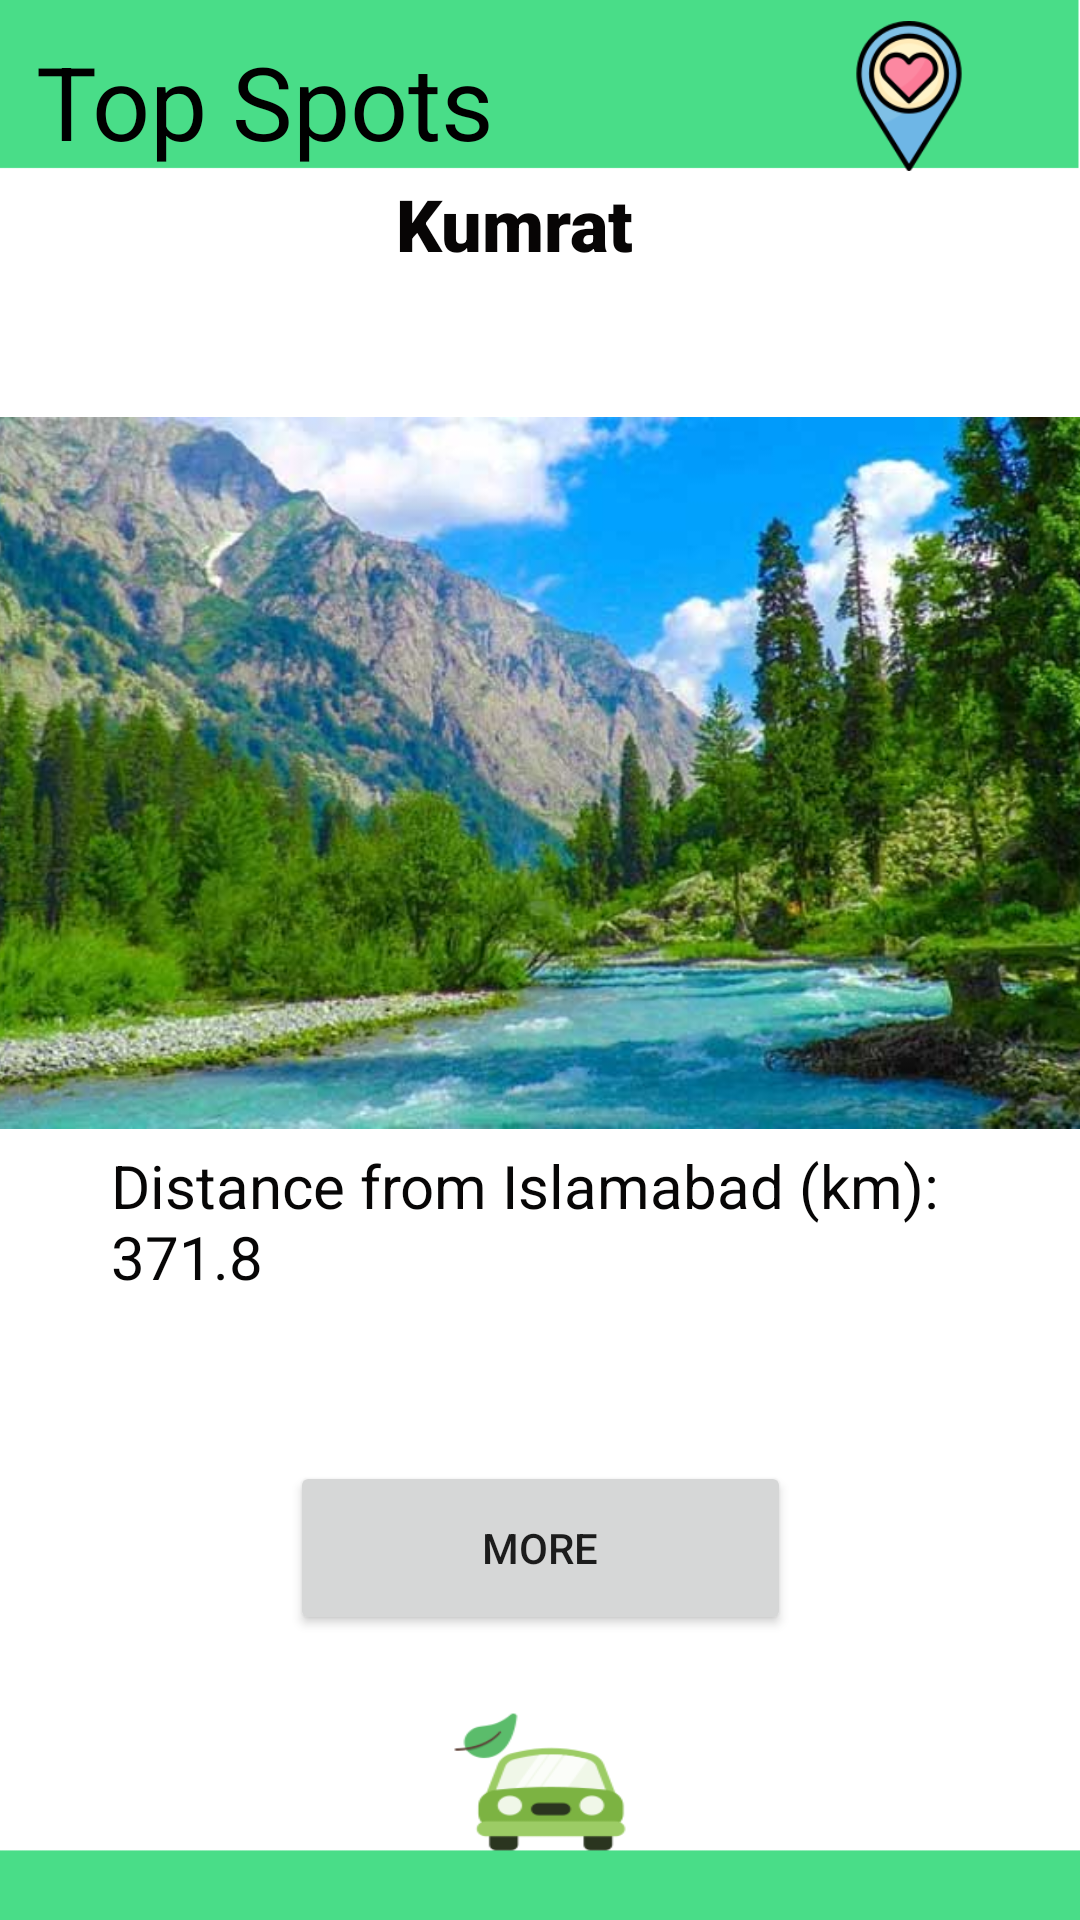

Android layout source for this screen:
<!-- AndroidManifest.xml: application theme Theme.EcoNutRide -->
<!-- res/layout/activity_topspots.xml -->
<?xml version="1.0" encoding="utf-8"?>
<androidx.constraintlayout.widget.ConstraintLayout xmlns:android="http://schemas.android.com/apk/res/android"
    xmlns:app="http://schemas.android.com/apk/res-auto"
    xmlns:tools="http://schemas.android.com/tools"
    android:layout_width="match_parent"
    android:layout_height="match_parent"
    android:background="@drawable/bg_activities"
    tools:context=".topspots">

    <TextView
        android:id="@+id/textView2"
        android:layout_width="248dp"
        android:layout_height="44dp"
        android:fontFamily="verdana"
        android:layout_marginTop="5dp"
        android:text="Top Spots"
        android:textColor="@color/black"
        android:textSize="34sp"
        app:layout_constraintBottom_toBottomOf="parent"
        app:layout_constraintEnd_toEndOf="parent"
        app:layout_constraintHorizontal_bias="0.108"
        app:layout_constraintStart_toStartOf="parent"
        app:layout_constraintTop_toTopOf="parent"
        app:layout_constraintVertical_bias="0.01" />

    <ImageView
        android:id="@+id/imageView3"
        android:layout_width="50dp"
        android:layout_height="52dp"
        app:layout_constraintBottom_toBottomOf="parent"
        app:layout_constraintEnd_toEndOf="parent"
        app:layout_constraintHorizontal_bias="0.897"
        app:layout_constraintStart_toStartOf="parent"
        app:layout_constraintTop_toTopOf="parent"
        app:layout_constraintVertical_bias="0.01"
        app:srcCompat="@drawable/famous" />

    <TextView
        android:id="@+id/topspot_title"
        android:layout_width="156dp"
        android:layout_height="78dp"
        android:fontFamily="sans-serif-black"
        android:includeFontPadding="false"
        android:paddingLeft="30dp"
        android:text="Kumrat"
        android:textColor="#070505"
        android:textSize="24sp"
        app:layout_constraintBottom_toBottomOf="parent"
        app:layout_constraintEnd_toEndOf="parent"
        app:layout_constraintStart_toStartOf="parent"
        app:layout_constraintTop_toTopOf="parent"
        app:layout_constraintVertical_bias="0.11" />

    <ImageView
        android:id="@+id/topspot_image"
        android:layout_width="415dp"
        android:layout_height="268dp"
        app:layout_constraintBottom_toBottomOf="parent"
        app:layout_constraintEnd_toEndOf="parent"
        app:layout_constraintStart_toStartOf="parent"
        app:layout_constraintTop_toTopOf="parent"
        app:layout_constraintVertical_bias="0.332"
        app:srcCompat="@drawable/kumrat"
        tools:srcCompat="@drawable/kumrat" />

    <TextView
        android:id="@+id/dist"
        android:layout_width="283dp"
        android:layout_height="60dp"
        android:fontFamily="verdana"
        android:text="Distance from Islamabad (km): 371.8"
        android:textColor="#070606"
        android:textSize="20sp"
        app:layout_constraintBottom_toBottomOf="parent"
        app:layout_constraintEnd_toEndOf="parent"
        app:layout_constraintHorizontal_bias="0.482"
        app:layout_constraintStart_toStartOf="parent"
        app:layout_constraintTop_toTopOf="parent"
        app:layout_constraintVertical_bias="0.658" />

    <Button
        android:id="@+id/button2"
        android:layout_width="167dp"
        android:layout_height="58dp"
        android:onClick="nextspot"
        android:text="More"
        app:layout_constraintBottom_toBottomOf="parent"
        app:layout_constraintEnd_toEndOf="parent"
        app:layout_constraintStart_toStartOf="parent"
        app:layout_constraintTop_toBottomOf="@+id/topspot_image" />
</androidx.constraintlayout.widget.ConstraintLayout>
<!-- resources referenced by this layout -->
<resources>
  <!-- drawable bg_activities: png bitmap (drawable, 15964 bytes) -->
  <!-- drawable famous: png bitmap (drawable-v24, 8584 bytes) -->
  <!-- drawable kumrat: jpg bitmap (drawable, 50943 bytes) -->
  <style name="Theme.EcoNutRide" parent="Theme.MaterialComponents.DayNight.DarkActionBar">
          
          <item name="colorPrimary">@color/purple_500</item>
          <item name="colorPrimaryVariant">@color/purple_700</item>
          <item name="colorOnPrimary">@color/white</item>
          
          <item name="colorSecondary">@color/teal_200</item>
          <item name="colorSecondaryVariant">@color/teal_700</item>
          <item name="colorOnSecondary">@color/black</item>
          
          <item name="android:statusBarColor" tools:targetApi="l">?attr/colorPrimaryVariant</item>
          
      </style>
  <!-- not gathered from this repository: default colours our renderer supplied (Android Studio template values) -->
  <color name="purple_500">#FF6200EE</color>
  <color name="purple_700">#FF3700B3</color>
  <color name="teal_200">#FF03DAC5</color>
  <color name="teal_700">#FF018786</color>
  <color name="black">#FF000000</color>
  <color name="white">#FFFFFFFF</color>
</resources>
